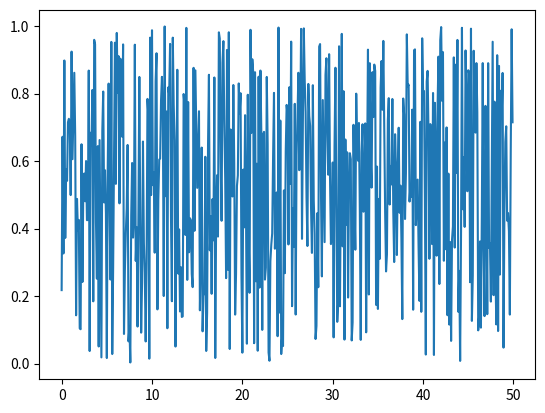

Write the Python code that produced this figure. (Note: this script raises an exception after producing the figure.)
import numpy as np
import matplotlib.pyplot as plt

# create a random number generator
rng = np.random.default_rng()

time = np.arange(0, 50, 0.1)

frequency = rng.random(size=time.shape)

plt.plot(time, frequency)
plt.show()

from IPython.display import Audio

sample_rate = 44100 # Samples per second

duration = 5.0 # Duration in seconds

samples = np.arange(duration * sample_rate)

freq_hz = rng.random(size=samples.shape) # Frequency / pitch of the sine wave

freq_hz *= 0.3 # lower the volume

Audio(freq_hz, rate=sample_rate)

amplitude = np.sin(samples)

# Get x values of the sine wave
samples = np.arange(0, 10, 0.1) # create an array from 0 to 10 in 0.1 increments

# Amplitude of the sine wave is sine of a variable like samples
amplitude = np.sin(samples)

# Plot a sine wave using samples and amplitude obtained for the sine wave
plt.plot(samples, amplitude)
plt.show()

samples = np.linspace(1, 10, num=100) # another way to create an array from 0 to 10 in 0.1 increments

amplitude = np.sin(samples) 

# create a random number generator
rng = np.random.default_rng()

noisy_amplitude = amplitude + rng.normal(scale=0.1, size=amplitude.shape) # Draw random samples from a normal (Gaussian) distribution.

# Plot a sine wave using samples and amplitude obtained for the sine wave
plt.plot(samples, noisy_amplitude)
plt.show()

from IPython.display import Audio

sample_rate = 44100 # Samples per second

freq_hz = 400.0 # Frequency / pitch of the sine wave

duration = 5.0 # Duration in seconds

samples = np.arange(duration * sample_rate)

waveform = np.sin(2 * np.pi * samples * freq_hz / sample_rate)

waveform *= 0.3 # lower the volume

# plt.plot(samples/sample_rate, waveform)
# plt.show()

Audio(waveform, rate=sample_rate)

noisy_waveform = waveform + rng.normal(scale=0.1, size=waveform.shape)
Audio(noisy_waveform, rate=sample_rate)

sample_rate = 44100

duration = 3.0

f_c = 440.0 # Frequency of the carrier, in hz
f_m = 110.0 # Frequency of the modulator, in hz
k = 3.0 # deviation constant.

samples = np.arange(duration * sample_rate)
carrier = 2 * np.pi * samples * f_c / sample_rate
modulator = k * np.sin(2 * np.pi * samples * f_m / sample_rate)
waveform = np.cos(carrier + modulator)

waveform *= 0.3

Audio(waveform, rate=sample_rate)

!pip install git+https://github.com/pvigier/perlin-numpy

from perlin_numpy import generate_perlin_noise_2d, generate_fractal_noise_2d

np.random.seed(54)
noise = generate_perlin_noise_2d((256, 256), (8, 8))

plt.figure(figsize=(8,8))
plt.imshow(noise, cmap='magma', interpolation='lanczos')

np.random.seed(0)
noise = generate_fractal_noise_2d((256, 256), (8, 8), 5)

plt.figure(figsize=(8,8))
plt.imshow(noise, cmap='magma', interpolation='lanczos')

plt.show()

import matplotlib.animation as animation
from IPython.display import HTML
from perlin_numpy import generate_perlin_noise_3d

np.random.seed(0)
noise = generate_perlin_noise_3d(
    (32, 256, 256), (1, 4, 4), tileable=(True, False, False)
)

fig = plt.figure()
images = [
    [plt.imshow(
        layer, cmap='magma', interpolation='lanczos', animated=True
    )]
    for layer in noise
]

anim = animation.ArtistAnimation(fig, images, interval=50, blit=True)

# plt.show()
plt.close()
HTML(anim.to_html5_video())

from perlin_numpy import generate_fractal_noise_3d

np.random.seed(0)
noise = generate_fractal_noise_3d(
    (32, 256, 256), (1, 4, 4), 4, tileable=(True, False, False)
)

fig = plt.figure()
images = [
    [plt.imshow(
        layer, cmap='magma', interpolation='lanczos', animated=True
    )]
    for layer in noise
]
anim = animation.ArtistAnimation(fig, images, interval=50, blit=True)

# plt.show()
plt.close()
HTML(anim.to_html5_video())

!pip install opensimplex

import opensimplex

noise = opensimplex.OpenSimplex(seed=10)
n = 100 # Number of values
x = [i for i in range(n)] # List of numbers from 0 to 99

y = []
for i in np.linspace(0, 10, n): # Create 100 point from 0 to 10
    y.append(noise.noise2(i, 0))

plt.xlim((0, n))
plt.ylim((-1, 1))
plt.scatter(x, y)
plt.plot(x, y, 'r')
plt.show()

!pip install Pillow

from PIL import Image

width = 256
height = 256
feature_size = 24.0

print('Generating 2D image...')

im = Image.new('L', (width, height))

for y in range(0, height):
    for x in range(0, width):
        value = opensimplex.noise2(x / feature_size, y / feature_size)
        color = int((value + 1) * 128)
        im.putpixel((x, y), color)

from IPython.display import Image   
display(im)

im.save('noise2d.png')

print('Generating 2D slice of 3D...')

for y in range(0, height):
    for x in range(0, width):
        value = opensimplex.noise3(x / feature_size, y / feature_size, 0.0)
        color = int((value + 1) * 128)
        im.putpixel((x, y), color)

display(im)

from numpy import sqrt, newaxis
from numpy.fft import irfft, rfftfreq
from numpy.random import normal
from numpy import sum as npsum

def powerlaw_psd_gaussian(exponent, size, fmin=0):
    
    """Gaussian (1/f)**beta noise.
    Based on the algorithm in:
    Timmer, J. and Koenig, M.:
    On generating power law noise.
    Astron. Astrophys. 300, 707-710 (1995)
    Normalised to unit variance
    Parameters:
    -----------
    exponent : float
        The power-spectrum of the generated noise is proportional to
        S(f) = (1 / f)**beta
        flicker / pink noise:   exponent beta = 1
        brown noise:            exponent beta = 2
        Furthermore, the autocorrelation decays proportional to lag**-gamma
        with gamma = 1 - beta for 0 < beta < 1.
        There may be finite-size issues for beta close to one.
    shape : int or iterable
        The output has the given shape, and the desired power spectrum in
        the last coordinate. That is, the last dimension is taken as time,
        and all other components are independent.
    fmin : float, optional
        Low-frequency cutoff.
        Default: 0 corresponds to original paper. It is not actually
        zero, but 1/samples.
    Returns
    -------
    out : array
        The samples.
    Examples:
    ---------
    # generate 1/f noise == pink noise == flicker noise
    >>> import colorednoise as cn
    >>> y = cn.powerlaw_psd_gaussian(1, 5)
    """
    
    # Make sure size is a list so we can iterate it and assign to it.
    try:
        size = list(size)
    except TypeError:
        size = [size]
    
    # The number of samples in each time series
    samples = size[-1]
    
    # Calculate Frequencies (we asume a sample rate of one)
    # Use fft functions for real output (-> hermitian spectrum)
    f = rfftfreq(samples)
    
    # Build scaling factors for all frequencies
    s_scale = f
    fmin = max(fmin, 1./samples) # Low frequency cutoff
    ix   = npsum(s_scale < fmin)   # Index of the cutoff
    if ix and ix < len(s_scale):
        s_scale[:ix] = s_scale[ix]
    s_scale = s_scale**(-exponent/2.)
    
    # Calculate theoretical output standard deviation from scaling
    w      = s_scale[1:].copy()
    w[-1] *= (1 + (samples % 2)) / 2. # correct f = +-0.5
    sigma = 2 * sqrt(npsum(w**2)) / samples
    
    # Adjust size to generate one Fourier component per frequency
    size[-1] = len(f)

    # Add empty dimension(s) to broadcast s_scale along last
    # dimension of generated random power + phase (below)
    dims_to_add = len(size) - 1
    s_scale     = s_scale[(newaxis,) * dims_to_add + (Ellipsis,)]
    
    # Generate scaled random power + phase
    sr = normal(scale=s_scale, size=size)
    si = normal(scale=s_scale, size=size)
    
    # If the signal length is even, frequencies +/- 0.5 are equal
    # so the coefficient must be real.
    if not (samples % 2): si[...,-1] = 0
    
    # Regardless of signal length, the DC component must be real
    si[...,0] = 0
    
    # Combine power + corrected phase to Fourier components
    s  = sr + 1J * si
    
    # Transform to real time series & scale to unit variance
    y = irfft(s, n=samples, axis=-1) / sigma
    
    return y


sample_rate = 32000
beta = 2 # the exponent
samples = sample_rate * 60 # number of samples to generate

waveform = powerlaw_psd_gaussian(beta, samples)

Audio(waveform, rate=sample_rate)    